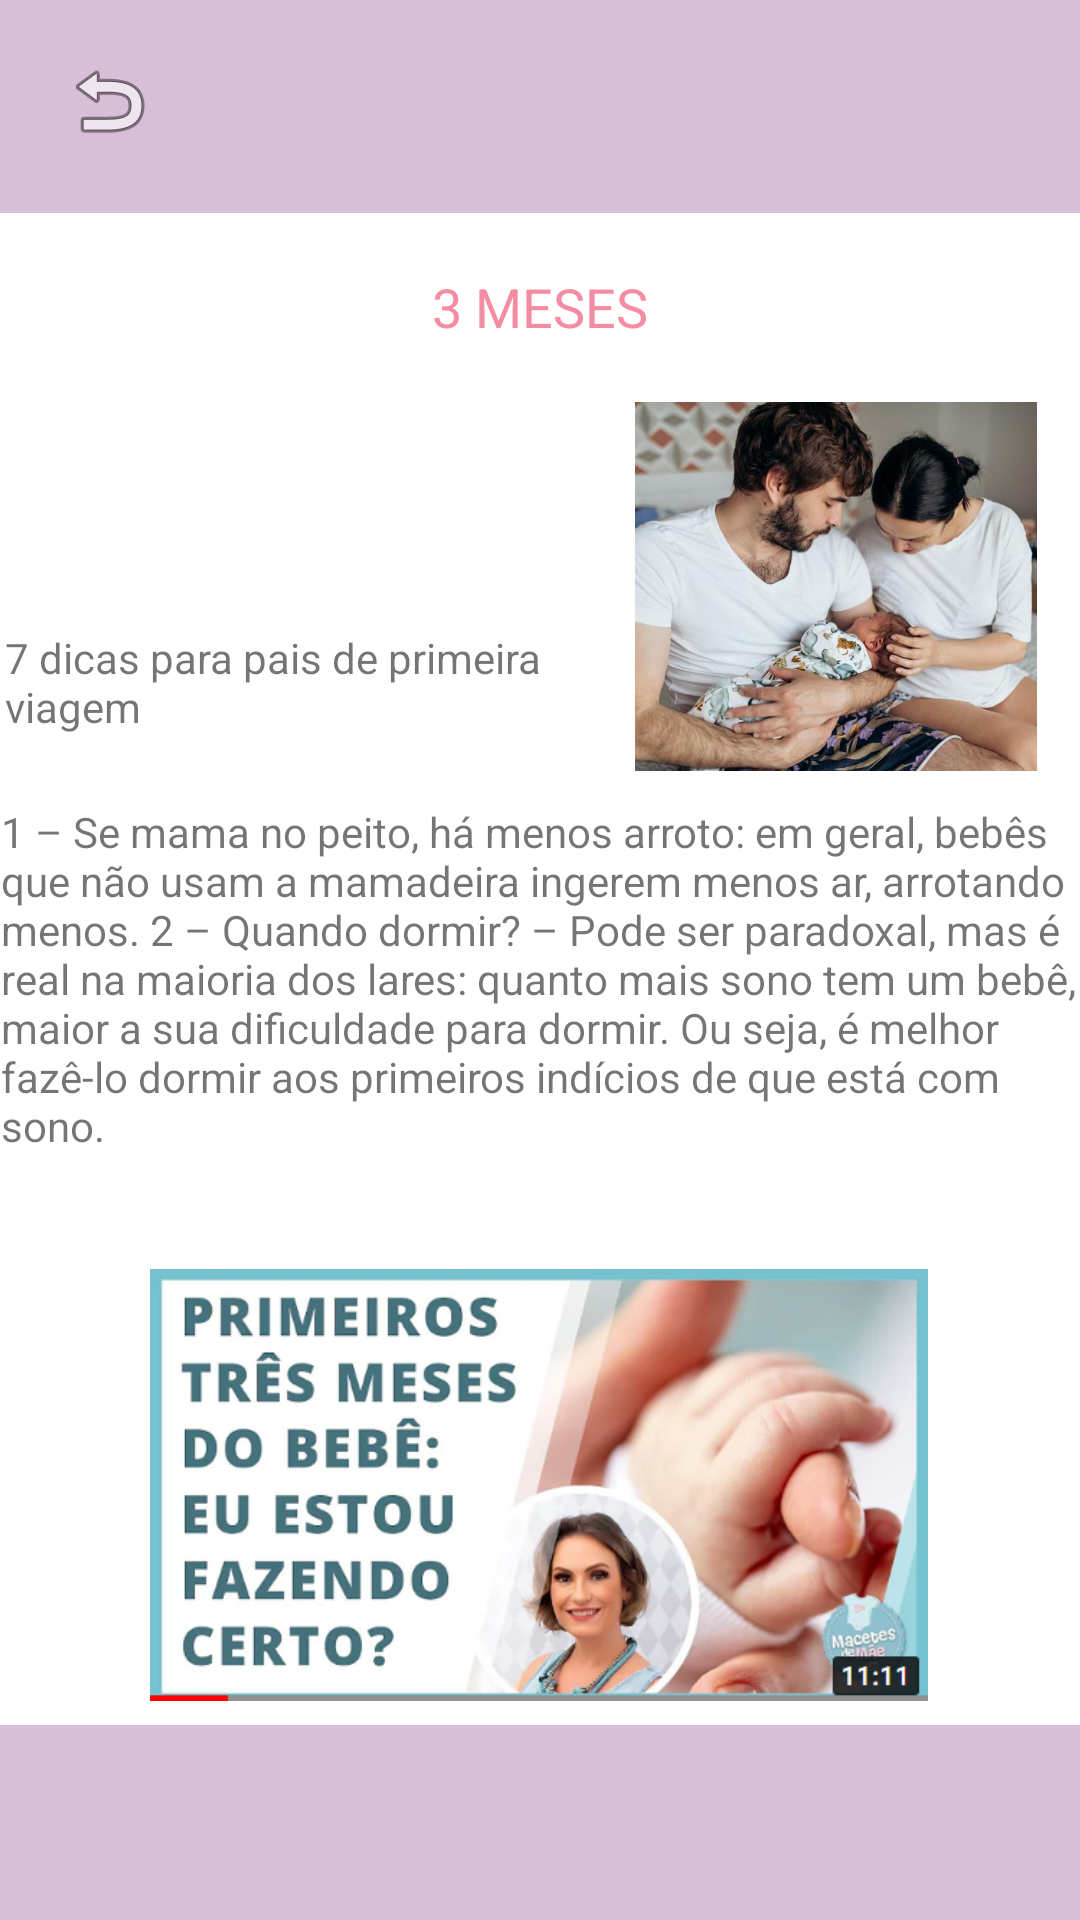

The Android layout XML behind this screen, and the referenced resources:
<!-- AndroidManifest.xml: application theme Theme.Gravidinhas -->
<!-- res/layout/activity_three_month.xml -->
<?xml version="1.0" encoding="utf-8"?>
<androidx.constraintlayout.widget.ConstraintLayout xmlns:android="http://schemas.android.com/apk/res/android"
    xmlns:app="http://schemas.android.com/apk/res-auto"
    xmlns:tools="http://schemas.android.com/tools"
    android:layout_width="match_parent"
    android:layout_height="match_parent"
    tools:context=".ThreeMonthActivity">

    <ImageView
        android:id="@+id/imageView16"
        android:layout_width="136dp"
        android:layout_height="123dp"
        android:layout_marginTop="124dp"
        android:layout_marginBottom="368dp"
        app:layout_constraintBottom_toTopOf="@+id/imageView12"
        app:layout_constraintEnd_toEndOf="parent"
        app:layout_constraintHorizontal_bias="0.941"
        app:layout_constraintStart_toStartOf="parent"
        app:layout_constraintTop_toBottomOf="@+id/imageView"
        app:layout_constraintVertical_bias="0.55"
        app:srcCompat="@drawable/imgthree" />

    <TextView
        android:id="@+id/textView10"
        android:layout_width="359dp"
        android:layout_height="148dp"
        android:text="@string/txt2three"
        app:layout_constraintBottom_toTopOf="@+id/img_tutorialthree"
        app:layout_constraintEnd_toEndOf="parent"
        app:layout_constraintHorizontal_bias="0.487"
        app:layout_constraintStart_toStartOf="parent"
        app:layout_constraintTop_toBottomOf="@+id/imageView16"
        app:layout_constraintVertical_bias="0.595" />

    <TextView
        android:id="@+id/textView11"
        android:layout_width="208dp"
        android:layout_height="59dp"
        android:text="@string/txt1three"
        app:layout_constraintBottom_toBottomOf="parent"
        app:layout_constraintEnd_toStartOf="@+id/imageView16"
        app:layout_constraintHorizontal_bias="0.592"
        app:layout_constraintStart_toStartOf="parent"
        app:layout_constraintTop_toBottomOf="@+id/textView7"
        app:layout_constraintVertical_bias="0.199" />

    <ImageView
        android:id="@+id/imageView12"
        android:layout_width="723dp"
        android:layout_height="65dp"
        app:layout_constraintBottom_toBottomOf="parent"
        app:layout_constraintEnd_toEndOf="parent"
        app:layout_constraintHorizontal_bias="0.501"
        app:layout_constraintStart_toStartOf="parent"
        app:srcCompat="@drawable/thistle" />

    <ImageView
        android:id="@+id/imageView"
        android:layout_width="604dp"
        android:layout_height="71dp"
        app:layout_constraintEnd_toEndOf="parent"
        app:layout_constraintHorizontal_bias="0.523"
        app:layout_constraintStart_toStartOf="parent"
        app:layout_constraintTop_toTopOf="parent"
        app:srcCompat="@drawable/thistle" />

    <ImageView
        android:id="@+id/img_tutorialthree"
        android:layout_width="264dp"
        android:layout_height="144dp"
        app:layout_constraintBottom_toBottomOf="parent"
        app:layout_constraintEnd_toEndOf="parent"
        app:layout_constraintHorizontal_bias="0.496"
        app:layout_constraintStart_toStartOf="parent"
        app:layout_constraintTop_toTopOf="parent"
        app:layout_constraintVertical_bias="0.853"
        app:srcCompat="@drawable/img_tutorialthree" />

    <TextView
        android:id="@+id/textView7"
        android:layout_width="147dp"
        android:layout_height="30dp"
        android:gravity="center"
        android:text="3 MESES"
        android:textColor="@color/rosagravidinhas"
        android:textSize="18sp"
        app:layout_constraintBottom_toBottomOf="parent"
        app:layout_constraintEnd_toEndOf="parent"
        app:layout_constraintStart_toStartOf="parent"
        app:layout_constraintTop_toBottomOf="@+id/imageView"
        app:layout_constraintVertical_bias="0.03" />

    <ImageButton
        android:id="@+id/imageButton6"
        android:layout_width="45dp"
        android:layout_height="40dp"
        android:background="@color/Thistle"
        android:onClick="telaMain"
        app:layout_constraintBottom_toBottomOf="parent"
        app:layout_constraintEnd_toEndOf="parent"
        app:layout_constraintHorizontal_bias="0.043"
        app:layout_constraintStart_toStartOf="parent"
        app:layout_constraintTop_toTopOf="parent"
        app:layout_constraintVertical_bias="0.023"
        app:srcCompat="@android:drawable/ic_menu_revert" />

</androidx.constraintlayout.widget.ConstraintLayout>
<!-- resources referenced by this layout -->
<resources>
  <color name="Thistle">#D8BFD8</color>
  <color name="rosagravidinhas">#F48DA3</color>
  <!-- drawable img_tutorialthree: png bitmap (drawable, 218810 bytes) -->
  <!-- drawable imgthree: png bitmap (drawable, 38464 bytes) -->
  <!-- drawable thistle: png bitmap (drawable, 472 bytes) -->
  <string name="txt1three">7 dicas para pais de primeira viagem</string>
  <string name="txt2three">1 – Se mama no peito, há menos arroto: em geral, bebês que não usam a mamadeira ingerem menos ar, arrotando menos.
  
  2 – Quando dormir? – Pode ser paradoxal, mas é real na maioria dos lares: quanto mais sono tem um bebê, maior a sua dificuldade para dormir. Ou seja, é melhor fazê-lo dormir aos primeiros indícios de que está com sono.</string>
  <style name="Theme.Gravidinhas" parent="Theme.MaterialComponents.DayNight.DarkActionBar">
          
          <item name="colorPrimary">@color/purple_500</item>
          <item name="colorPrimaryVariant">@color/purple_700</item>
          <item name="colorOnPrimary">@color/white</item>
          
          <item name="colorSecondary">@color/teal_200</item>
          <item name="colorSecondaryVariant">@color/teal_700</item>
          <item name="colorOnSecondary">@color/black</item>
          
          <item name="android:statusBarColor">?attr/colorPrimaryVariant</item>
          
      </style>
  <color name="purple_500">#FF6200EE</color>
  <color name="purple_700">#FF3700B3</color>
  <color name="white">#FFFFFFFF</color>
  <color name="teal_200">#FF03DAC5</color>
  <color name="teal_700">#FF018786</color>
  <color name="black">#FF000000</color>
</resources>
